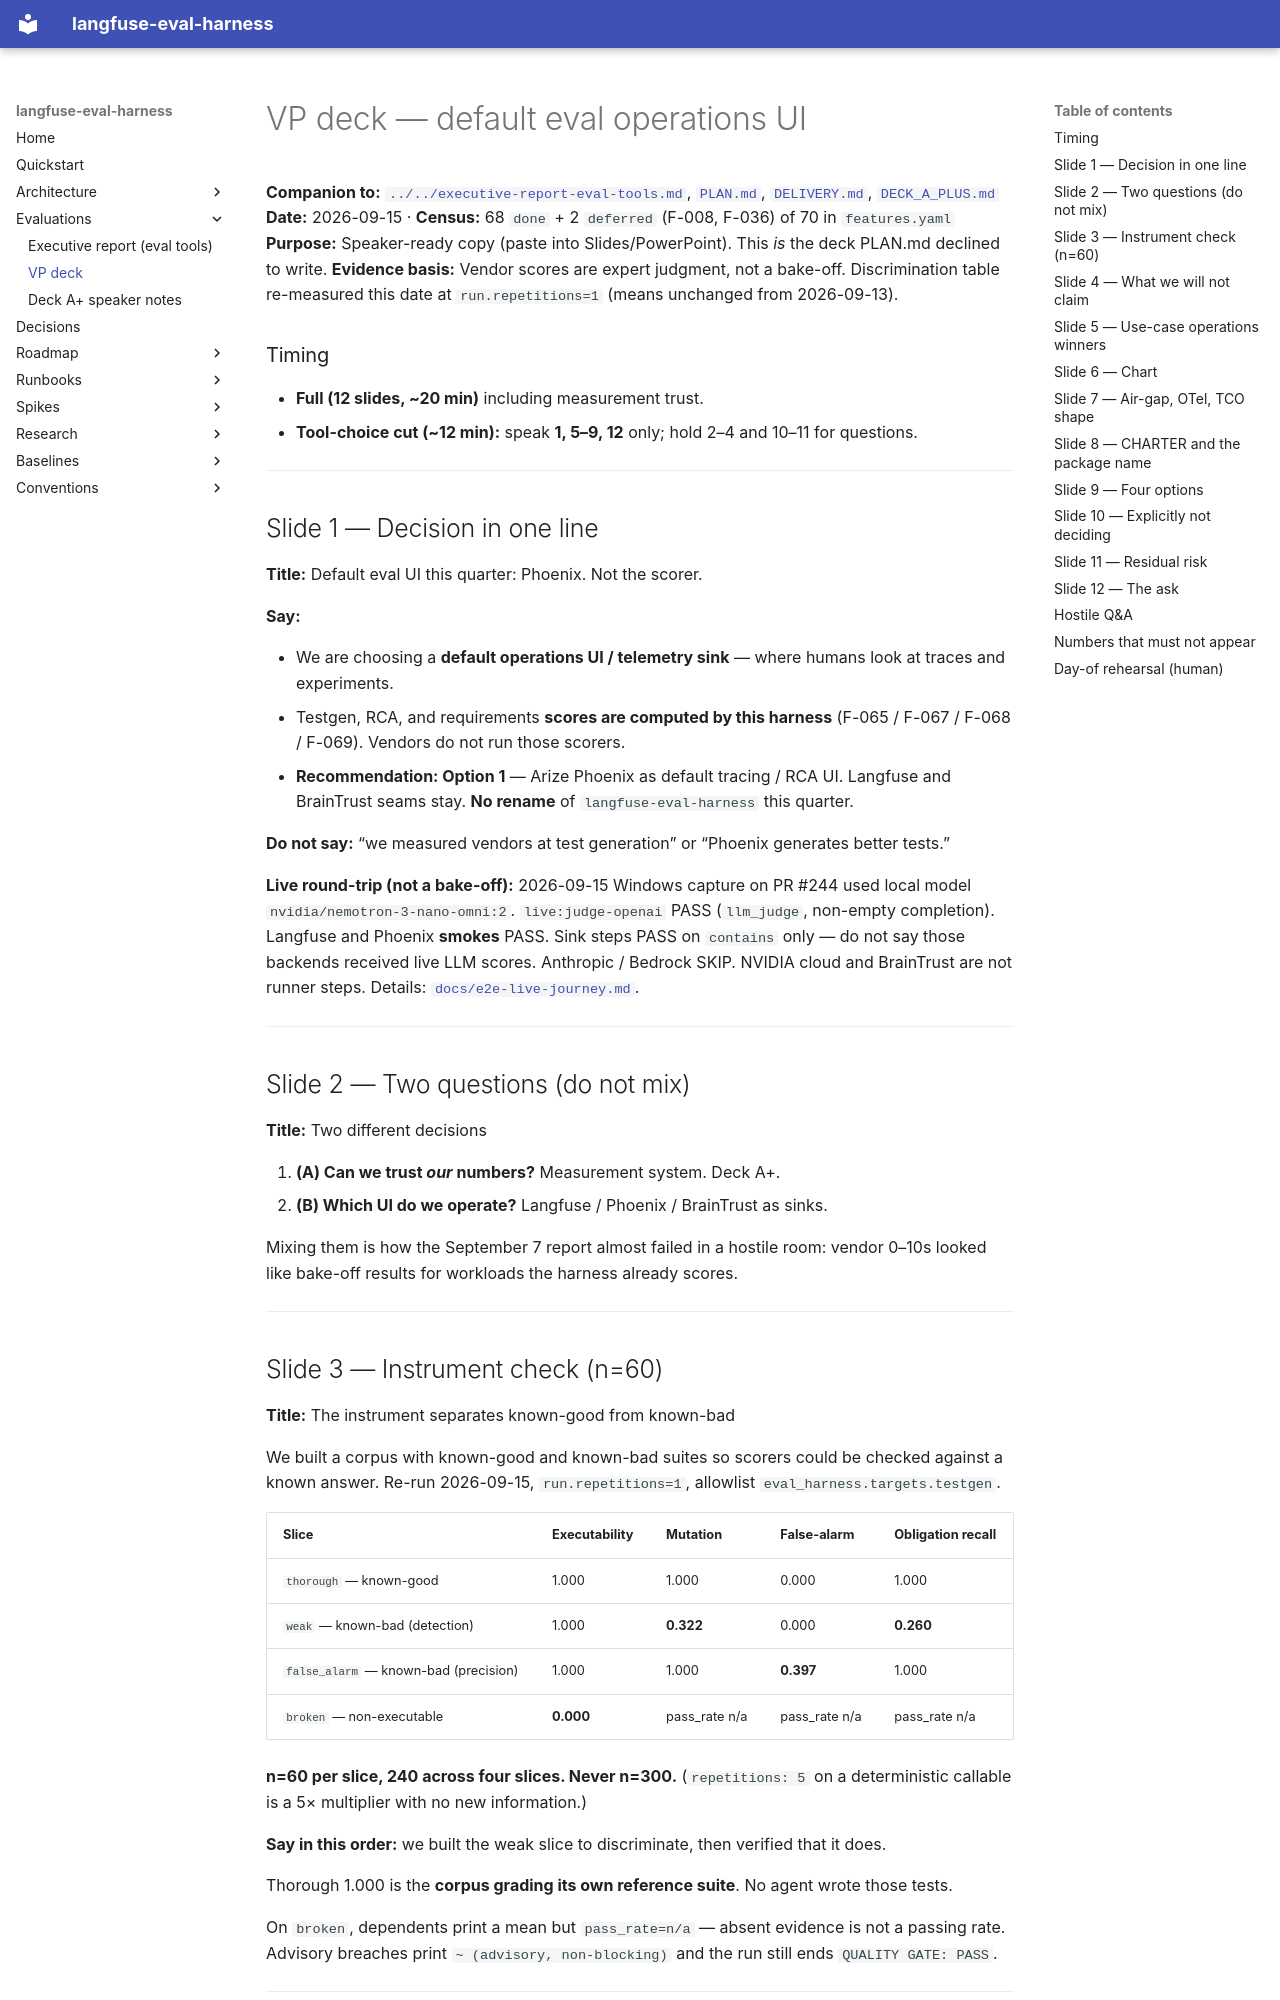

repository: ianshank/Agents · page: plans/scenario-eval-matrices/VP_DECK/index.html · generator: mkdocs

# VP deck — default eval operations UI

**Companion to:** [`../../executive-report-eval-tools.md`](../../executive-report-eval-tools.md), [`PLAN.md`](./PLAN.md), [`DELIVERY.md`](./DELIVERY.md), [`DECK_A_PLUS.md`](./DECK_A_PLUS.md)
**Date:** 2026-09-15 · **Census:** 68 `done` + 2 `deferred` (F-008, F-036) of 70 in `features.yaml`
**Purpose:** Speaker-ready copy (paste into Slides/PowerPoint). This *is* the deck PLAN.md declined to write.
**Evidence basis:** Vendor scores are expert judgment, not a bake-off. Discrimination table re-measured this date at `run.repetitions=1` (means unchanged from 2026-09-13).

### Timing

- **Full (12 slides, ~20 min)** including measurement trust.
- **Tool-choice cut (~12 min):** speak **1, 5–9, 12** only; hold 2–4 and 10–11 for questions.

---

## Slide 1 — Decision in one line

**Title:** Default eval UI this quarter: Phoenix. Not the scorer.

**Say:**

- We are choosing a **default operations UI / telemetry sink** — where humans look at traces and experiments.
- Testgen, RCA, and requirements **scores are computed by this harness** (F-065 / F-067 / F-068 / F-069). Vendors do not run those scorers.
- **Recommendation: Option 1** — Arize Phoenix as default tracing / RCA UI. Langfuse and BrainTrust seams stay. **No rename** of `langfuse-eval-harness` this quarter.

**Do not say:** “we measured vendors at test generation” or “Phoenix generates better tests.”

**Live round-trip (not a bake-off):** 2026-09-15 Windows capture on PR #244 used local model `nvidia/nemotron-3-nano-omni:2`. `live:judge-openai` PASS (`llm_judge`, non-empty completion). Langfuse and Phoenix **smokes** PASS. Sink steps PASS on `contains` only — do not say those backends received live LLM scores. Anthropic / Bedrock SKIP. NVIDIA cloud and BrainTrust are not runner steps. Details: [`docs/e2e-live-journey.md`](../../e2e-live-journey.md).

---

## Slide 2 — Two questions (do not mix)

**Title:** Two different decisions

1. **(A) Can we trust *our* numbers?** Measurement system. Deck A+.
2. **(B) Which UI do we operate?** Langfuse / Phoenix / BrainTrust as sinks.

Mixing them is how the September 7 report almost failed in a hostile room: vendor 0–10s looked like bake-off results for workloads the harness already scores.

---
